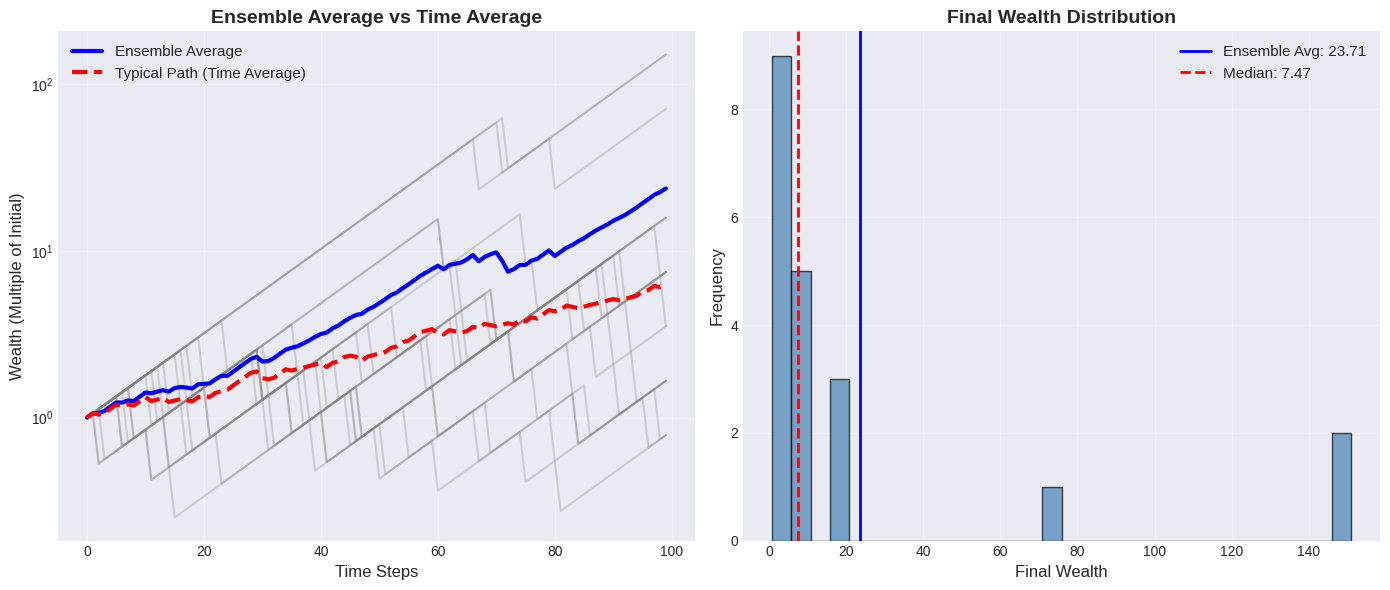
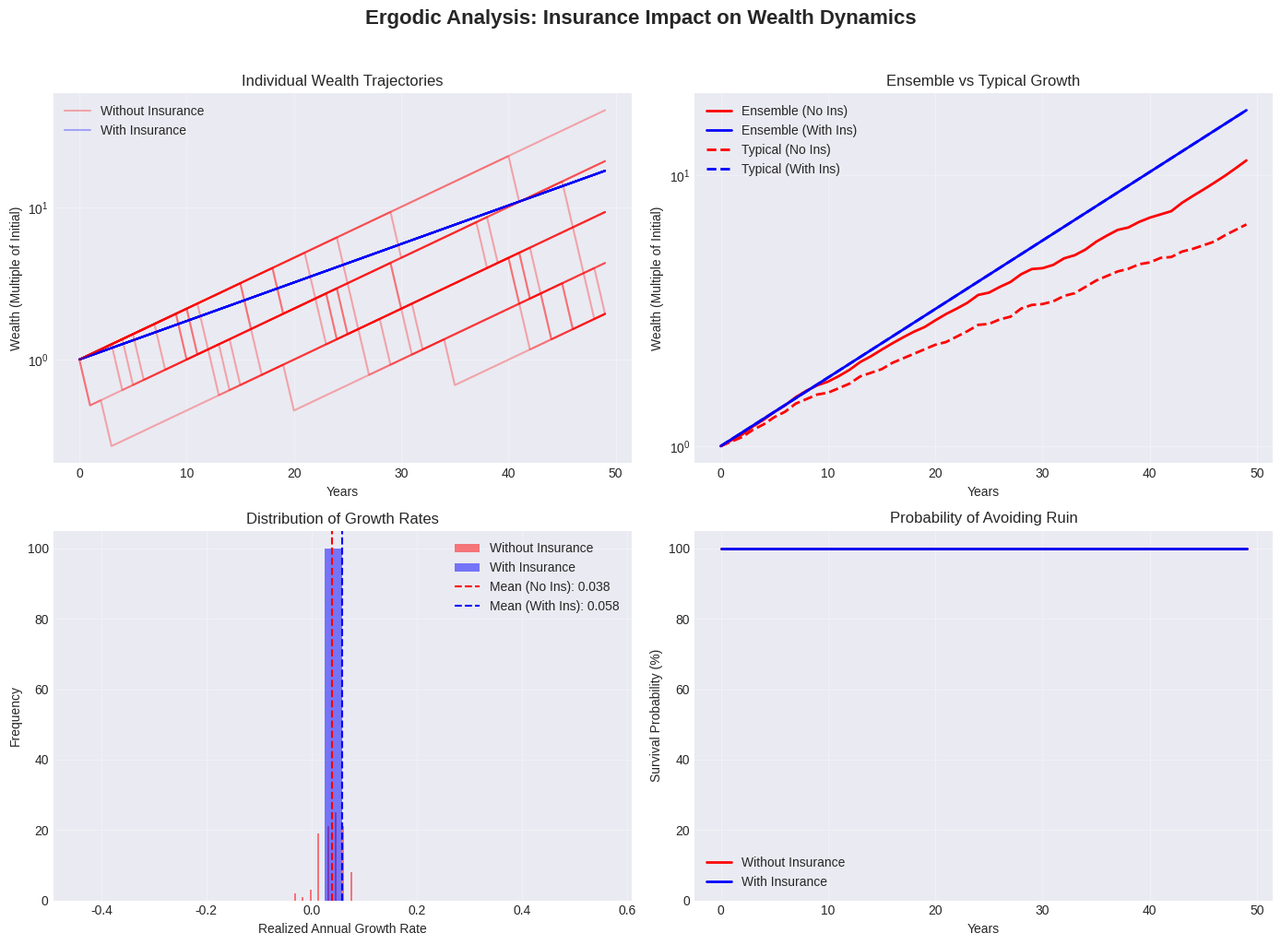
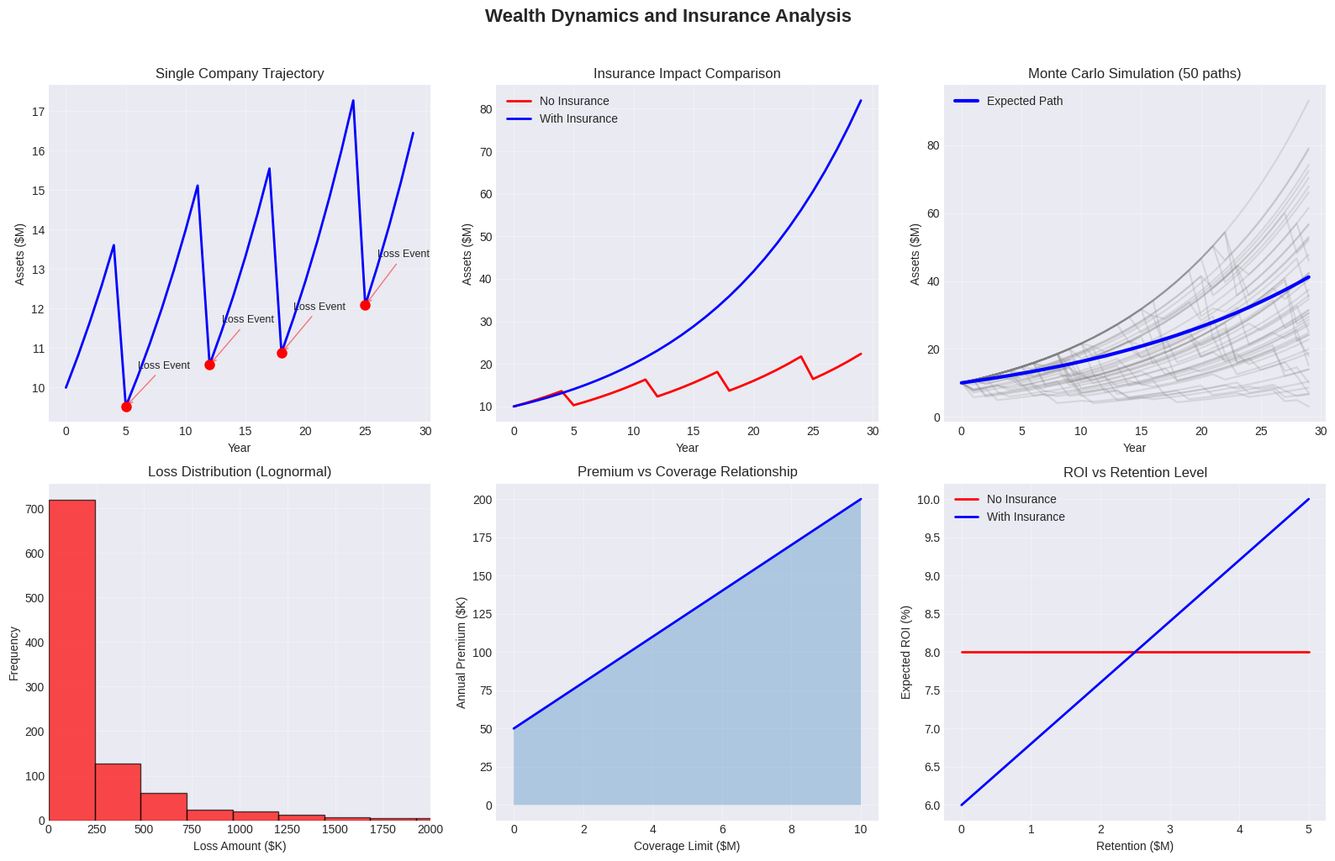
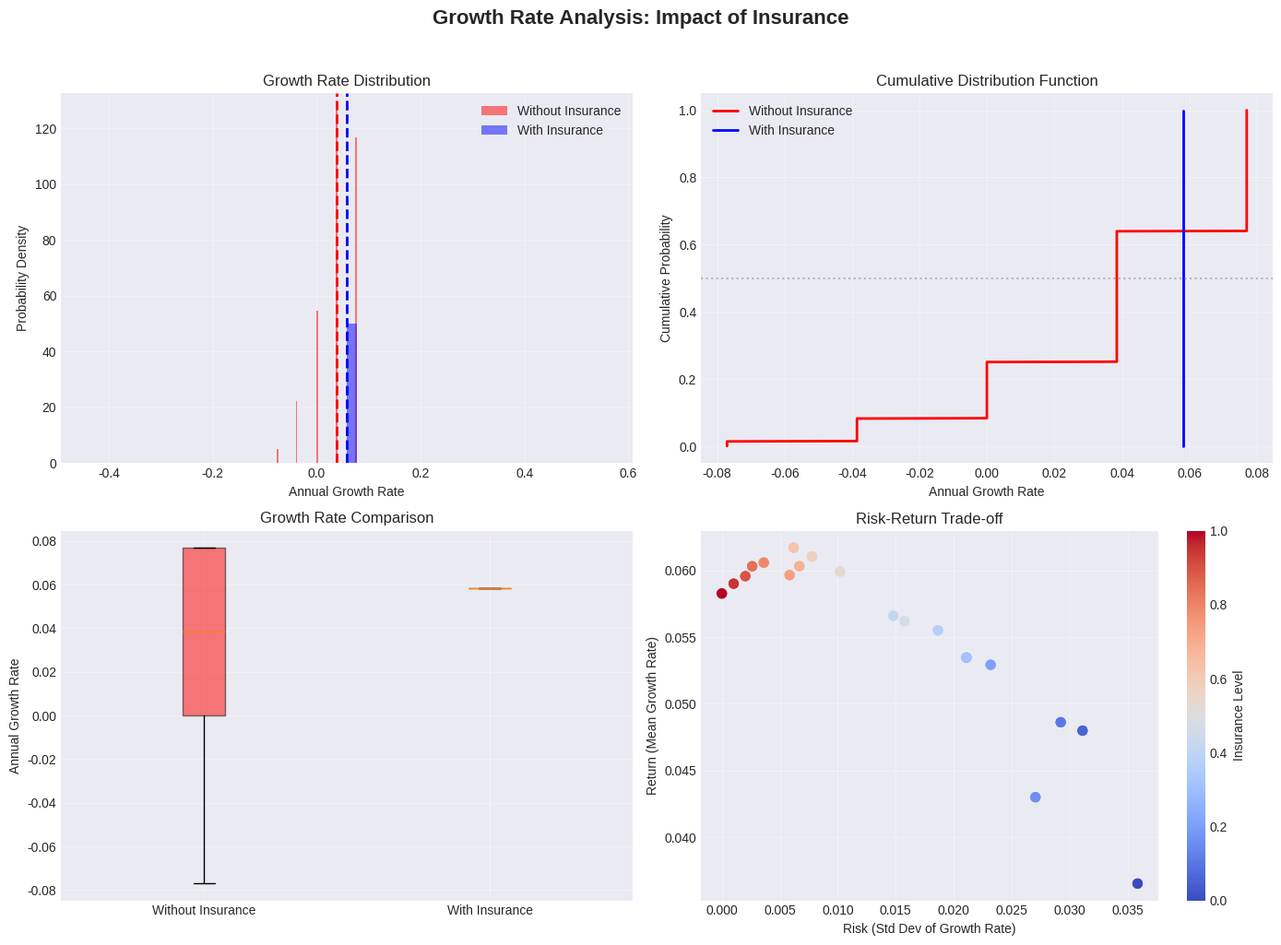

Python code for these plots, in order:
"""Generate missing documentation images for GitHub Pages."""

import numpy as np
import matplotlib.pyplot as plt
import os
from pathlib import Path

# Create directories if they don't exist
assets_dir = Path("assets")
theory_figures_dir = Path("theory/figures")
assets_dir.mkdir(exist_ok=True)
theory_figures_dir.mkdir(parents=True, exist_ok=True)

# Set style for professional looking plots
plt.style.use('seaborn-v0_8-darkgrid')

# Generate ergodic_distinction.png
def create_ergodic_distinction():
    """Create visual showing difference between time and ensemble averages."""
    fig, (ax1, ax2) = plt.subplots(1, 2, figsize=(14, 6))

    # Simulate multiple paths
    np.random.seed(42)
    n_paths = 20
    n_steps = 100

    # Generate paths with multiplicative dynamics
    paths = np.zeros((n_paths, n_steps))
    paths[:, 0] = 1.0

    for i in range(n_paths):
        for t in range(1, n_steps):
            # Multiplicative process with volatility
            if np.random.random() < 0.05:  # 5% chance of loss
                paths[i, t] = paths[i, t-1] * 0.5
            else:
                paths[i, t] = paths[i, t-1] * 1.06

    # Plot individual paths
    for i in range(n_paths):
        ax1.plot(paths[i], alpha=0.3, color='gray')

    # Plot ensemble average
    ensemble_avg = np.mean(paths, axis=0)
    ax1.plot(ensemble_avg, 'b-', linewidth=3, label='Ensemble Average')

    # Plot typical path (geometric mean)
    typical_path = np.exp(np.mean(np.log(paths + 1e-10), axis=0))
    ax1.plot(typical_path, 'r--', linewidth=3, label='Typical Path (Time Average)')

    ax1.set_xlabel('Time Steps', fontsize=12)
    ax1.set_ylabel('Wealth (Multiple of Initial)', fontsize=12)
    ax1.set_title('Ensemble Average vs Time Average', fontsize=14, fontweight='bold')
    ax1.legend(fontsize=11)
    ax1.set_yscale('log')
    ax1.grid(True, alpha=0.3)

    # Second plot: Distribution at final time
    final_wealth = paths[:, -1]
    ax2.hist(final_wealth, bins=30, alpha=0.7, color='steelblue', edgecolor='black')
    ax2.axvline(np.mean(final_wealth), color='blue', linestyle='-', linewidth=2,
                label=f'Ensemble Avg: {np.mean(final_wealth):.2f}')
    ax2.axvline(np.median(final_wealth), color='red', linestyle='--', linewidth=2,
                label=f'Median: {np.median(final_wealth):.2f}')
    ax2.set_xlabel('Final Wealth', fontsize=12)
    ax2.set_ylabel('Frequency', fontsize=12)
    ax2.set_title('Final Wealth Distribution', fontsize=14, fontweight='bold')
    ax2.legend(fontsize=11)
    ax2.grid(True, alpha=0.3)

    plt.tight_layout()
    plt.savefig(assets_dir / 'ergodic_distinction.png', dpi=150, bbox_inches='tight')
    plt.close()

# Generate ensemble_vs_time.png
def create_ensemble_vs_time():
    """Create detailed comparison of ensemble vs time averages."""
    fig, axes = plt.subplots(2, 2, figsize=(14, 10))

    np.random.seed(42)
    n_paths = 100
    n_years = 50

    # Simulate with and without insurance
    wealth_no_ins = np.ones((n_paths, n_years))
    wealth_with_ins = np.ones((n_paths, n_years))

    for i in range(n_paths):
        for t in range(1, n_years):
            # Without insurance - catastrophic risk
            if np.random.random() < 0.05:
                wealth_no_ins[i, t] = wealth_no_ins[i, t-1] * 0.5
            else:
                wealth_no_ins[i, t] = wealth_no_ins[i, t-1] * 1.08

            # With insurance - steady growth
            wealth_with_ins[i, t] = wealth_with_ins[i, t-1] * 1.06

    # Plot 1: Individual trajectories
    ax = axes[0, 0]
    for i in range(min(20, n_paths)):
        ax.plot(wealth_no_ins[i], alpha=0.3, color='red')
        ax.plot(wealth_with_ins[i], alpha=0.3, color='blue')
    ax.set_xlabel('Years')
    ax.set_ylabel('Wealth (Multiple of Initial)')
    ax.set_title('Individual Wealth Trajectories')
    ax.set_yscale('log')
    ax.legend(['Without Insurance', 'With Insurance'])
    ax.grid(True, alpha=0.3)

    # Plot 2: Ensemble vs Typical
    ax = axes[0, 1]
    ensemble_no = np.mean(wealth_no_ins, axis=0)
    ensemble_with = np.mean(wealth_with_ins, axis=0)
    typical_no = np.exp(np.mean(np.log(wealth_no_ins + 1e-10), axis=0))
    typical_with = np.exp(np.mean(np.log(wealth_with_ins + 1e-10), axis=0))

    ax.plot(ensemble_no, 'r-', linewidth=2, label='Ensemble (No Ins)')
    ax.plot(ensemble_with, 'b-', linewidth=2, label='Ensemble (With Ins)')
    ax.plot(typical_no, 'r--', linewidth=2, label='Typical (No Ins)')
    ax.plot(typical_with, 'b--', linewidth=2, label='Typical (With Ins)')
    ax.set_xlabel('Years')
    ax.set_ylabel('Wealth (Multiple of Initial)')
    ax.set_title('Ensemble vs Typical Growth')
    ax.set_yscale('log')
    ax.legend()
    ax.grid(True, alpha=0.3)

    # Plot 3: Growth rate distribution
    ax = axes[1, 0]
    growth_no = np.log(wealth_no_ins[:, -1] / wealth_no_ins[:, 0]) / (n_years - 1)
    growth_with = np.log(wealth_with_ins[:, -1] / wealth_with_ins[:, 0]) / (n_years - 1)

    ax.hist(growth_no, bins=30, alpha=0.5, color='red', label='Without Insurance')
    ax.hist(growth_with, bins=30, alpha=0.5, color='blue', label='With Insurance')
    ax.axvline(np.mean(growth_no), color='red', linestyle='--',
               label=f'Mean (No Ins): {np.mean(growth_no):.3f}')
    ax.axvline(np.mean(growth_with), color='blue', linestyle='--',
               label=f'Mean (With Ins): {np.mean(growth_with):.3f}')
    ax.set_xlabel('Realized Annual Growth Rate')
    ax.set_ylabel('Frequency')
    ax.set_title('Distribution of Growth Rates')
    ax.legend()
    ax.grid(True, alpha=0.3)

    # Plot 4: Survival probability
    ax = axes[1, 1]
    survival_no = np.mean(wealth_no_ins > 0.1, axis=0)
    survival_with = np.mean(wealth_with_ins > 0.1, axis=0)

    ax.plot(survival_no * 100, 'r-', linewidth=2, label='Without Insurance')
    ax.plot(survival_with * 100, 'b-', linewidth=2, label='With Insurance')
    ax.set_xlabel('Years')
    ax.set_ylabel('Survival Probability (%)')
    ax.set_title('Probability of Avoiding Ruin')
    ax.legend()
    ax.grid(True, alpha=0.3)
    ax.set_ylim([0, 105])

    plt.suptitle('Ergodic Analysis: Insurance Impact on Wealth Dynamics',
                 fontsize=16, fontweight='bold', y=1.02)
    plt.tight_layout()
    plt.savefig(theory_figures_dir / 'ensemble_vs_time.png', dpi=150, bbox_inches='tight')
    plt.close()

# Generate wealth_trajectories.png
def create_wealth_trajectories():
    """Create detailed wealth trajectory visualization."""
    fig, axes = plt.subplots(2, 3, figsize=(16, 10))

    np.random.seed(42)
    n_years = 30

    # Single trajectory with events marked
    ax = axes[0, 0]
    wealth = [10.0]  # Start with $10M
    events = []

    for year in range(1, n_years):
        if year in [5, 12, 18, 25]:  # Loss events
            wealth.append(wealth[-1] * 0.7)
            events.append((year, wealth[-1], 'Loss'))
        else:
            wealth.append(wealth[-1] * 1.08)

    ax.plot(wealth, 'b-', linewidth=2)
    for event in events:
        ax.plot(event[0], event[1], 'ro', markersize=8)
        ax.annotate(f'Loss Event', xy=(event[0], event[1]),
                   xytext=(event[0]+1, event[1]*1.1),
                   arrowprops=dict(arrowstyle='->', color='red', alpha=0.5),
                   fontsize=9)

    ax.set_xlabel('Year')
    ax.set_ylabel('Assets ($M)')
    ax.set_title('Single Company Trajectory')
    ax.grid(True, alpha=0.3)

    # Comparison with and without insurance
    ax = axes[0, 1]
    wealth_no_ins = [10.0]
    wealth_with_ins = [10.0]
    premium = 0.1  # $100K per year

    for year in range(1, n_years):
        if year in [5, 12, 18, 25]:
            wealth_no_ins.append(wealth_no_ins[-1] * 0.7 * 1.08)
            wealth_with_ins.append((wealth_with_ins[-1] - premium) * 1.08)
        else:
            wealth_no_ins.append(wealth_no_ins[-1] * 1.08)
            wealth_with_ins.append((wealth_with_ins[-1] - premium) * 1.08)

    ax.plot(wealth_no_ins, 'r-', linewidth=2, label='No Insurance')
    ax.plot(wealth_with_ins, 'b-', linewidth=2, label='With Insurance')
    ax.set_xlabel('Year')
    ax.set_ylabel('Assets ($M)')
    ax.set_title('Insurance Impact Comparison')
    ax.legend()
    ax.grid(True, alpha=0.3)

    # Monte Carlo simulation
    ax = axes[0, 2]
    n_sims = 50
    for _ in range(n_sims):
        path = [10.0]
        for year in range(1, n_years):
            if np.random.random() < 0.1:  # 10% loss probability
                path.append(path[-1] * np.random.uniform(0.5, 0.9) * 1.08)
            else:
                path.append(path[-1] * 1.08)
        ax.plot(path, alpha=0.2, color='gray')

    # Add mean path
    ax.plot([10.0 * (1.05)**t for t in range(n_years)], 'b-',
            linewidth=3, label='Expected Path')
    ax.set_xlabel('Year')
    ax.set_ylabel('Assets ($M)')
    ax.set_title('Monte Carlo Simulation (50 paths)')
    ax.legend()
    ax.grid(True, alpha=0.3)

    # Loss distribution
    ax = axes[1, 0]
    losses = np.random.lognormal(mean=np.log(100000), sigma=1.5, size=1000)
    ax.hist(losses/1000, bins=50, alpha=0.7, color='red', edgecolor='black')
    ax.set_xlabel('Loss Amount ($K)')
    ax.set_ylabel('Frequency')
    ax.set_title('Loss Distribution (Lognormal)')
    ax.set_xlim([0, 2000])
    ax.grid(True, alpha=0.3)

    # Premium vs Coverage
    ax = axes[1, 1]
    coverages = np.linspace(0, 10, 50)  # $0-10M coverage
    premiums = 50 + coverages * 15  # Base + rate
    ax.plot(coverages, premiums, 'b-', linewidth=2)
    ax.fill_between(coverages, 0, premiums, alpha=0.3)
    ax.set_xlabel('Coverage Limit ($M)')
    ax.set_ylabel('Annual Premium ($K)')
    ax.set_title('Premium vs Coverage Relationship')
    ax.grid(True, alpha=0.3)

    # ROI Analysis
    ax = axes[1, 2]
    retentions = np.linspace(0, 5, 50)  # $0-5M retention
    roi_no_ins = 8 - retentions * 0  # Constant without insurance
    roi_with_ins = 6 + retentions * 0.8  # Increases with retention

    ax.plot(retentions, roi_no_ins, 'r-', linewidth=2, label='No Insurance')
    ax.plot(retentions, roi_with_ins, 'b-', linewidth=2, label='With Insurance')
    ax.set_xlabel('Retention ($M)')
    ax.set_ylabel('Expected ROI (%)')
    ax.set_title('ROI vs Retention Level')
    ax.legend()
    ax.grid(True, alpha=0.3)

    plt.suptitle('Wealth Dynamics and Insurance Analysis',
                 fontsize=16, fontweight='bold', y=1.02)
    plt.tight_layout()
    plt.savefig(theory_figures_dir / 'wealth_trajectories.png', dpi=150, bbox_inches='tight')
    plt.close()

# Generate growth_rate_distribution.png
def create_growth_rate_distribution():
    """Create growth rate distribution visualization."""
    fig, axes = plt.subplots(2, 2, figsize=(14, 10))

    np.random.seed(42)
    n_sims = 1000
    n_years = 20

    # Simulate growth rates
    growth_rates_no_ins = []
    growth_rates_with_ins = []

    for _ in range(n_sims):
        # Without insurance
        wealth = 1.0
        for _ in range(n_years):
            if np.random.random() < 0.05:
                wealth *= 0.5
            else:
                wealth *= 1.08
        growth_rates_no_ins.append(np.log(wealth) / n_years)

        # With insurance
        wealth = 1.0
        for _ in range(n_years):
            wealth *= 1.06
        growth_rates_with_ins.append(np.log(wealth) / n_years)

    # Plot 1: Histogram comparison
    ax = axes[0, 0]
    ax.hist(growth_rates_no_ins, bins=50, alpha=0.5, color='red',
            label='Without Insurance', density=True)
    ax.hist(growth_rates_with_ins, bins=50, alpha=0.5, color='blue',
            label='With Insurance', density=True)
    ax.axvline(np.mean(growth_rates_no_ins), color='red', linestyle='--', linewidth=2)
    ax.axvline(np.mean(growth_rates_with_ins), color='blue', linestyle='--', linewidth=2)
    ax.set_xlabel('Annual Growth Rate')
    ax.set_ylabel('Probability Density')
    ax.set_title('Growth Rate Distribution')
    ax.legend()
    ax.grid(True, alpha=0.3)

    # Plot 2: Cumulative distribution
    ax = axes[0, 1]
    sorted_no_ins = np.sort(growth_rates_no_ins)
    sorted_with_ins = np.sort(growth_rates_with_ins)
    cdf = np.arange(1, n_sims + 1) / n_sims

    ax.plot(sorted_no_ins, cdf, 'r-', linewidth=2, label='Without Insurance')
    ax.plot(sorted_with_ins, cdf, 'b-', linewidth=2, label='With Insurance')
    ax.axhline(0.5, color='gray', linestyle=':', alpha=0.5)
    ax.set_xlabel('Annual Growth Rate')
    ax.set_ylabel('Cumulative Probability')
    ax.set_title('Cumulative Distribution Function')
    ax.legend()
    ax.grid(True, alpha=0.3)

    # Plot 3: Box plot comparison
    ax = axes[1, 0]
    bp = ax.boxplot([growth_rates_no_ins, growth_rates_with_ins],
                     labels=['Without Insurance', 'With Insurance'],
                     patch_artist=True)
    bp['boxes'][0].set_facecolor('red')
    bp['boxes'][0].set_alpha(0.5)
    bp['boxes'][1].set_facecolor('blue')
    bp['boxes'][1].set_alpha(0.5)
    ax.set_ylabel('Annual Growth Rate')
    ax.set_title('Growth Rate Comparison')
    ax.grid(True, alpha=0.3)

    # Plot 4: Risk-Return scatter
    ax = axes[1, 1]
    # Calculate for different insurance levels
    insurance_levels = np.linspace(0, 1, 20)
    means = []
    stds = []

    for level in insurance_levels:
        rates = []
        for _ in range(100):
            wealth = 1.0
            for _ in range(n_years):
                if np.random.random() < 0.05 * (1 - level):
                    wealth *= 0.5 + 0.5 * level
                else:
                    wealth *= 1.08 - 0.02 * level
            rates.append(np.log(wealth) / n_years)
        means.append(np.mean(rates))
        stds.append(np.std(rates))

    ax.scatter(stds, means, c=insurance_levels, cmap='coolwarm', s=50)
    ax.set_xlabel('Risk (Std Dev of Growth Rate)')
    ax.set_ylabel('Return (Mean Growth Rate)')
    ax.set_title('Risk-Return Trade-off')
    cbar = plt.colorbar(ax.scatter(stds, means, c=insurance_levels, cmap='coolwarm', s=50), ax=ax)
    cbar.set_label('Insurance Level')
    ax.grid(True, alpha=0.3)

    plt.suptitle('Growth Rate Analysis: Impact of Insurance',
                 fontsize=16, fontweight='bold', y=1.02)
    plt.tight_layout()
    plt.savefig(theory_figures_dir / 'growth_rate_distribution.png', dpi=150, bbox_inches='tight')
    plt.close()

# Generate all images
print("Generating documentation images...")
create_ergodic_distinction()
print("[OK] Created ergodic_distinction.png")
create_ensemble_vs_time()
print("[OK] Created ensemble_vs_time.png")
create_wealth_trajectories()
print("[OK] Created wealth_trajectories.png")
create_growth_rate_distribution()
print("[OK] Created growth_rate_distribution.png")
print("\nAll images generated successfully!")
